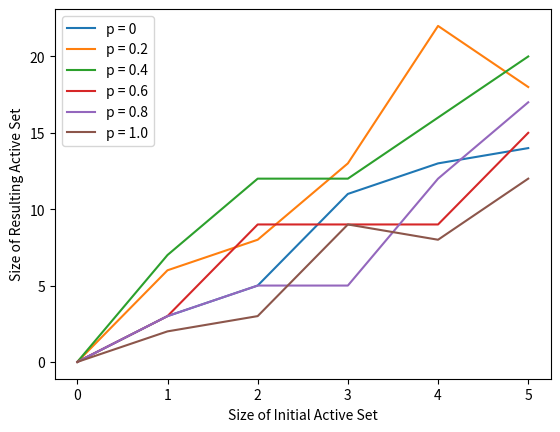

The matplotlib source for this figure:
import random
import numpy as np
import logging
import sys
import copy
import matplotlib.pyplot as plt

"""
    HRCGraph - class for Homophilic Relaxed Caveman Graph
"""
class HRCGraph:

    """ constructor - generate a graph
        :param l - number of cliques
        :param s - size of each clique
        :param p - rewiring probability
    """
    def __init__(self, l, s, p):

        self.n = l * s
        self.m = s * (s-1) * s * l
        self.vertices = [i for i in range(1, (l*s) + 1)]
        self.edges = dict()
        self.thresholds = dict()
        self.initBeliefs = dict()
        self.convergentBeliefs = dict()
        self.split = False
        self.reShape = False
        self.activations = 0
        self.mapSVtoVs = dict()
        self.mapSVtoSs = dict()
        self.terminating_groups = []
        self.terminals = []
        self.non_terminals = []

        # create edge set for clique with self loops
        for i in range(1, len(self.vertices)+1):
            a = ((i-1) // s) * s if i % s == 0 else (i // s) * s
            b = a + s
            N = dict()
            for j in range(a+1, b+1):
                N[j] = random.uniform(0.01, 1.0)

            # normalise the weights
            total = sum([y for _,y in N.items()])                
            for m in N:
                N[m] = round(N[m]/total, 4)
            
            # ensure the weights sum to 1
            total = sum([y for _,y in N.items()])
            if total != 1:
                e = 1 - total
                N[i] += e
            
            self.edges[i] = N

        for node in self.vertices:
            self.thresholds[node] = random.uniform(0,1)
            self.initBeliefs[node] = 0 # random.uniform(0,1)
        
        # rewire the edges
        for u in self.edges:
            queue = list(self.edges[u].keys())
            while(len(queue) > 0):
                v = queue.pop(0)
                if v not in self.edges[u]: continue

                # do not rewire the self-loops
                if u == v: continue
                
                x = random.randint(1, len(self.vertices))
                while(x == v):
                    x = random.randint(1, len(self.vertices))

                # rewire with probability p
                if random.uniform(0,1) <= p:
                    if x in self.edges[u]: self.edges[u][x] += self.edges[u][v]
                    else: self.edges[u][x] = self.edges[u][v]

                    del self.edges[u][v]


    """ transpose - method to reverse the edges in the graph
        - creates a new dictionary of edges
    """
    def __transpose(self):
        if len(self.edges) == 0:
            logging.warning("found empty edge set when atttempting to transpose")
            return 

        newE = {}
        for i in self.edges:
            for j in self.edges[i]:  
                if j not in newE: newE[j] = {}

                newE[j][i] = self.edges[i][j]

        self.edges = newE

    
    """ dfs - perform DFS to determine minimal closed groups
    """
    def __dfs(self, u, visited, currentMCG):
        visited.add(u)
        currentMCG.append(u)
        for v in self.edges[u]:
            if v not in visited: self.__dfs(v, visited, currentMCG)
    

    """ dfsNumbering - number the nodes in the network by adding them to the stack
        - used to get the order of nodes to perform the DFS that determines minimal closed groups
    """
    def __dfsNumbering(self, u, visited, stack):
        visited.add(u)
        for v in self.edges[u]:
            if v not in visited: self.__dfsNumbering(v, visited, stack)
        stack = stack.append(u)


    """ getMCGs - determines the minimal closed groups in the graph with no outgoing edges
        - Kosaraju's algorithm: first perform DFS numbering on nodes and use that numbering as an order of nodes to traverse using DFS, each traversal traverses a minimal closed group
    """
    def __getMCGs(self):
        stack = []
        visited = set()

        for u in range(1, len(self.vertices) + 1):
            if u not in visited: self.__dfsNumbering(u, visited, stack)
        
        self.__transpose()

        MCGs = []
        visited = set()
        while len(stack) > 0:
            currentMCG = []
            u = stack.pop()
            if u not in visited:
                self.__dfs(u, visited, currentMCG)
                MCGs.append(currentMCG)

        self.__transpose()
        return MCGs


    """ splitGraph - determines the terminating groups and non-terminals
    """
    def __splitGraph(self):
        if self.split: return

        # determine the terminating groups: minimal closed groups with no outgoing edges
        MCGs = self.__getMCGs()
        for group in MCGs:
            flag = True
            for u in group:
                for v in self.edges[u]:
                    if v not in group:
                        flag = False
                        break
                if not flag: break

            if flag: self.terminating_groups.append(group)
            else: self.non_terminals += group
        
        self.split = True

        
    """ contraction - contract the graph on terminating group (minimal closed groups with no outgoing edges)
        :param tg - termianting group to contract
    """
    def __contract(self, tg):

        # remove the edges within the minimal closed group
        for u in tg:
            for v in tg:
                if v in self.edges[u]: del self.edges[u][v]
        
        # create supervertex
        sv = self.n + 1
        self.n += 1

        # add self-loop to the supervertex
        self.edges[sv] = dict()
        self.edges[sv][sv] = 1

        # rewire any edge connected to minimal closed group to the supervertex
        for u in self.non_terminals:
            for v in tg:
                # NOTE: by property of TG, there are no outgoing edges in the minimal closed group
                # incoming edges to minimal closed group: (u,v)
                if v in self.edges[u]:
                    # check if an edge to supervertex already exists
                    if sv not in self.edges[u]: self.edges[u][sv] = 0
                    
                    self.edges[u][sv] += self.edges[u][v]

                    del self.edges[u][v]          

        # clean up the edge set
        cuNodes = list(self.edges.keys())
        for node in cuNodes:
            if not self.edges[node]: del self.edges[node]

        # remove each node in the minimal closed group from the vertex set
        for node in tg:
            self.vertices.remove(node)

        # add supervertex to the vertices
        self.vertices.append(sv)

        return sv

    
    """ get_influence_vector - function to calculate the influence vector of the given terminating group
        :param tg - terminating group to calculate the infleunce vector of
        :return the influence vector
    """
    def __getInfluenceVector(self, tg):
        # calculate the consesnus reached by each terminating group
        tg.sort()
        beliefVector = np.array([self.initBeliefs[i] for i in tg])
        T = []
        for i in range(len(tg)):
            temp = [0] * len(tg)
            T.append(temp)

        for i in range(len(tg)):
            for j in range(len(tg)):
                if tg[j] in self.edges[tg[i]]: T[i][j] = self.edges[tg[i]][tg[j]]
        
        # ensure matrix T is row stochastic
        for i, row in enumerate(T):
            total = sum(row)
            for j, element in enumerate(row):
                T[i][j] = round(element / total, 4)
            newTotal = sum(T[i])
            if newTotal != 1:
                e = 1 - newTotal
                T[i][i] += e
        
        # get eigen vector and corresponding eigen value
        T = np.array(T)
        eigenValues, eigenVectors = np.linalg.eig(T.T)

        # find eigen vector corresponding to eigen value 1
        index = np.where(np.isclose(eigenValues, 1))[0][0]
        leftEigenVector = eigenVectors[:, index].real

        # Normalize the left eigenvector
        leftEigenVector = leftEigenVector / np.sum(leftEigenVector)
        
        return leftEigenVector


    """ reShape - re-shape the graph to fascilitate computing convergence
        :return the non-terminals 
    """
    def reShapeGraph(self):
        # if graph is already reshaped, return the determined non-terminals
        if self.reShape: return 

        # split the graph into terminating groups and non terminals if required
        if not self.split:
            self.__splitGraph()

        # contract each terminating group 
        for group in self.terminating_groups:
            s = self.__getInfluenceVector(group)
            sv = self.__contract(group)
            self.terminals.append(sv)
            self.mapSVtoVs[sv] = group
            self.mapSVtoSs[sv] = s

        self.reShape = True


    """ sigma - influence function
        :param A_0 - initial set of active nodes
        :return the total number of active nodes at convergence
    """
    def sigma(self, A_0):
        
        if not self.reShape: self.reShapeGraph()

        self.activations = 0

        # determine convergent belief of all supervertices
        for sv in self.terminals:
            s = self.mapSVtoSs[sv]
            nodes = self.mapSVtoVs[sv]
            # create belief vector of desired nodes + any activations
            p = [self.initBeliefs[x] if x not in A_0 else 1 for x in nodes]

            consensus = np.dot(s, p)
            self.convergentBeliefs[sv] = consensus
            # determine the nodes activated in the respective terminating group
            for node in nodes:
                if consensus >= self.thresholds[node]: self.activations += 1
        
        # if all nodes belong to some minimal closed group
        if len(self.non_terminals) == 0: return self.activations


        output = self.activations

        # still need to calculate convergent belief of each non terminals
        # define a matrix of co-efficients
        A = []
        for i in range(len(self.vertices)):
            temp = [0] * len(self.vertices)
            A.append(temp)
        
        for i, u in enumerate(self.vertices):
            for j, v in enumerate(self.vertices):
                if v in self.edges[u]: A[i][j] = self.edges[u][v]
        A = np.array(A)

        # converge A to some epsilon accuracy
        # TODO: test the cimulation on some fixed num. of iterations for all instances of A
        counter, epsilon = 0, 0.0001
        prev = A
        A = np.linalg.matrix_power(A, 2)
        while (np.sum(np.abs(A - prev)) > epsilon):
            if counter > 100: 
                logging.warning("counter limit hit during computing convergence")
                break
            prev = A
            A = np.linalg.matrix_power(A, 2)
            counter += 1
        
        b = np.array([self.initBeliefs[x] if x in self.initBeliefs else self.convergentBeliefs[x] for x in self.vertices])
        
        # calculate the vector of convergent beliefs in G'
        c = A.dot(b.T)

        # count the number of vertices in R that get activated
        for i, r in enumerate(self.non_terminals):
            if c[i] >= self.thresholds[r]: output += 1
        
        return output

    
    """ updateThresholds - method to handle threhold randomisation 
        - also calculates the new subset of nodes that get activated with new threshold values
        :param A_0 - the new initial active set of nodes
    """
    def updateThresholds(self):
        
        for node in self.thresholds:
            self.thresholds[node] = random.uniform(0,1)


    """ getCandidates - get the candidates to activate
        :return the nodes in the terminating groups
    """
    def getCandidates(self):
        if not self.split:
            self.splitGraph()
        
        candidates = []
        for group in self.terminating_groups:
            candidates += group
        
        return candidates


    def getTerminatingGroups(self):
        return self.terminating_groups

    def __str__(self):
        return "Vertices: " + str(self.vertices) + "\nEdges: " + str(self.edges)


def main():
    sys.setrecursionlimit(5000)
    logging.basicConfig(level=logging.INFO)

    results = dict()

    # iterate through different re-wiring probability 
    p = 0
    # ps = [0.05, 0.15]
    # for p in ps:
    while p <= 1:
        p = round(p, 2)

        G = HRCGraph(20, 5, p)
        G.reShapeGraph()
        candidates = G.getCandidates()

        pResults = dict()
        # NOTE: can increase the n value for better prediction. Results were simulated on n = 1000
        n = 1
        targetSize = 5

        # sizes of initial active sets to go through
        for k in range(0, targetSize+1, 1):  
            total = 0
            # iterate n times to calculate average
            for i in range(n):

                # build initial active set of size of k, Have to recreate the initial active set as thresholds get updated and the previously selected nodes may not be the most influential after threshold values are randomised
                A_0 = []
                tempCandidates = copy.deepcopy(candidates)
                for j in range(k):

                    # determine the best candidate to select
                    bestCandidate = None
                    for c in tempCandidates:
                        temp = A_0 + [c]
                        activations = G.sigma(temp)
                        if bestCandidate is None: bestCandidate = (c, activations)
                        else: bestCandidate = bestCandidate if bestCandidate[1] >= activations else (c, activations)
                    if bestCandidate is not None: 
                        tempCandidates.remove(bestCandidate[0])
                        A_0.append(bestCandidate[0])
                
                total += G.sigma(A_0)

                # randomise the thresholds
                G.updateThresholds()
            
            pResults[k] = total // n
            
        results[p] = pResults
        p += 0.2

    # plot the results

    # code for one fixed re-wiring probability
    # x = list(results[p].keys())
    # y = list(results[p].values())
    # plt.plot(x,y)
    # plt.xlabel("Size of Initial Active Set")
    # plt.ylabel("Size of Resulting Active Set")
    # plt.title("Re-wiring probability p = " + str(p))

     # code for 2 re-wiring probabilities
    # fig, axes = plt.subplots(1,2)
    # for i, p in enumerate(list(results.keys())):

    #     x = list(results[p].keys())
    #     y = list(results[p].values())
    #     axes[i].plot(x,y)
    #     axes[i].set_title("Re-wiring probability p = " + str(p))
    
    # fig.tight_layout()
    # fig.supxlabel('Size of Initial Active Set')
    # fig.supylabel('Size of Resulting Active Set')

    # code for 6 re-wiring probabilities
    # fig, axes = plt.subplots(2,3)
    # for i, p in enumerate(list(results.keys())):
    #     ix = 0 if i < 3 else 1
    #     iy = 0 if i % 3 == 0 else 1 if i % 3 == 1 else 2

    #     x = list(results[p].keys())
    #     y = list(results[p].values())
    #     axes[ix,iy].plot(x,y)
    #     axes[ix,iy].set_title("Re-wiring probability p = " + str(p))
    
    # fig.tight_layout()
    # fig.supxlabel('Size of Initial Active Set')
    # fig.supylabel('Size of Resulting Active Set')

    # code to plot results in one graph
    for p in results:
        x = list(results[p].keys())
        y = list(results[p].values())
        labelValue = "p = " + str(p)
        plt.plot(x,y, label=labelValue)

    plt.legend(loc="upper left")
    plt.xlabel("Size of Initial Active Set")
    plt.ylabel("Size of Resulting Active Set")


    plt.show()


if __name__ == '__main__':
    main() 
